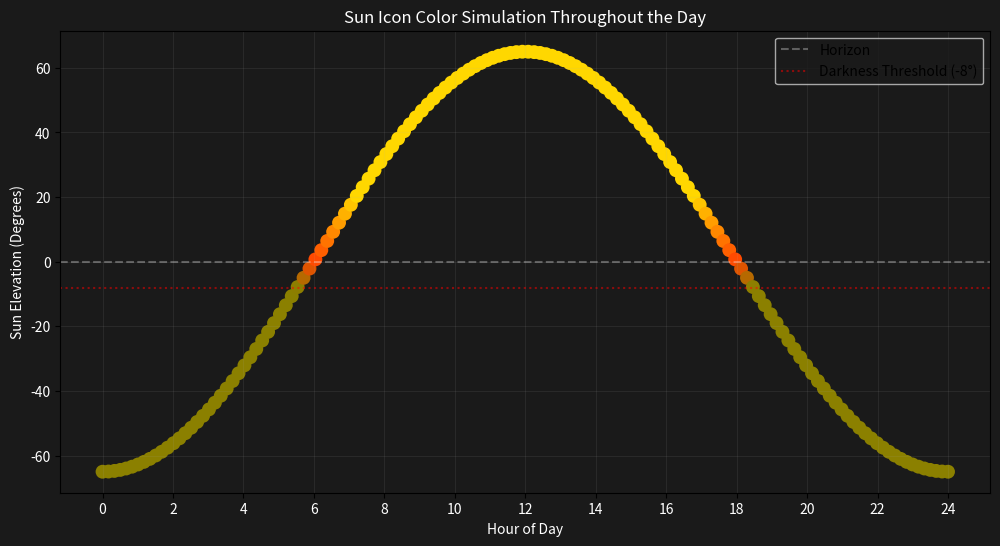

Python code for this plot: (Note: this script raises an exception after producing the figure.)
import matplotlib.pyplot as plt
import numpy as np
import math

def interpolate_sun_color(elevation):
    """Port of the implemented logic to Python for simulation."""
    darkest_elev = -8.0
    
    if elevation >= 0:
        # Transition from Bright Yellow (#FFD700) to Deep Orange (#FF4500)
        t = max(0.0, min(1.0, elevation / 20.0))
        r = 255
        g = int(69 * (1 - t) + 215 * t)
        b = 0
        fill = f"#{r:02x}{g:02x}{b:02x}"
        return fill
    else:
        # Twilight to Night
        ratio = max(0.0, min(1.0, (elevation - darkest_elev) / (0.0 - darkest_elev)))
        # Night: Dim Gold (#8B8000) -> Twilight: Deep Orange (#FF4500)
        r = int(139 * (1 - ratio) + 255 * ratio)
        g = int(128 * (1 - ratio) + 69 * ratio)
        b = 0
        fill = f"#{r:02x}{g:02x}{b:02x}"
        return fill

# Simulation Parameters
hours = np.linspace(0, 24, 144) # 10-minute intervals
max_elev = 65.0  # Max sun elevation in summer
min_elev = -45.0 # Min sun elevation at night

# Mock elevation curve (sine wave)
# Peak at 12:00 (pi/2), trough at 00:00 (-pi/2)
elevations = max_elev * np.sin((hours - 6) * math.pi / 12)

colors = [interpolate_sun_color(e) for e in elevations]

# Plotting
plt.figure(figsize=(12, 6))
plt.rcParams['axes.facecolor'] = '#1a1a1a'
plt.rcParams['savefig.facecolor'] = '#1a1a1a'

# Scatter plot to show colors
for h, e, c in zip(hours, elevations, colors):
    plt.scatter(h, e, color=c, s=100, edgecolors='none')

plt.axhline(0, color='white', linestyle='--', alpha=0.3, label='Horizon')
plt.axhline(-8, color='red', linestyle=':', alpha=0.5, label='Darkness Threshold (-8°)')

plt.title('Sun Icon Color Simulation Throughout the Day', color='white')
plt.xlabel('Hour of Day', color='white')
plt.ylabel('Sun Elevation (Degrees)', color='white')
plt.xticks(np.arange(0, 25, 2), color='white')
plt.yticks(color='white')
plt.grid(True, alpha=0.1)
plt.legend()

save_path = "H:/Desktop/widgets/24-hr_clock_widget/.artifacts/sun_color_simulation.png"
plt.savefig(save_path)
print(f"Simulation saved to {save_path}")
